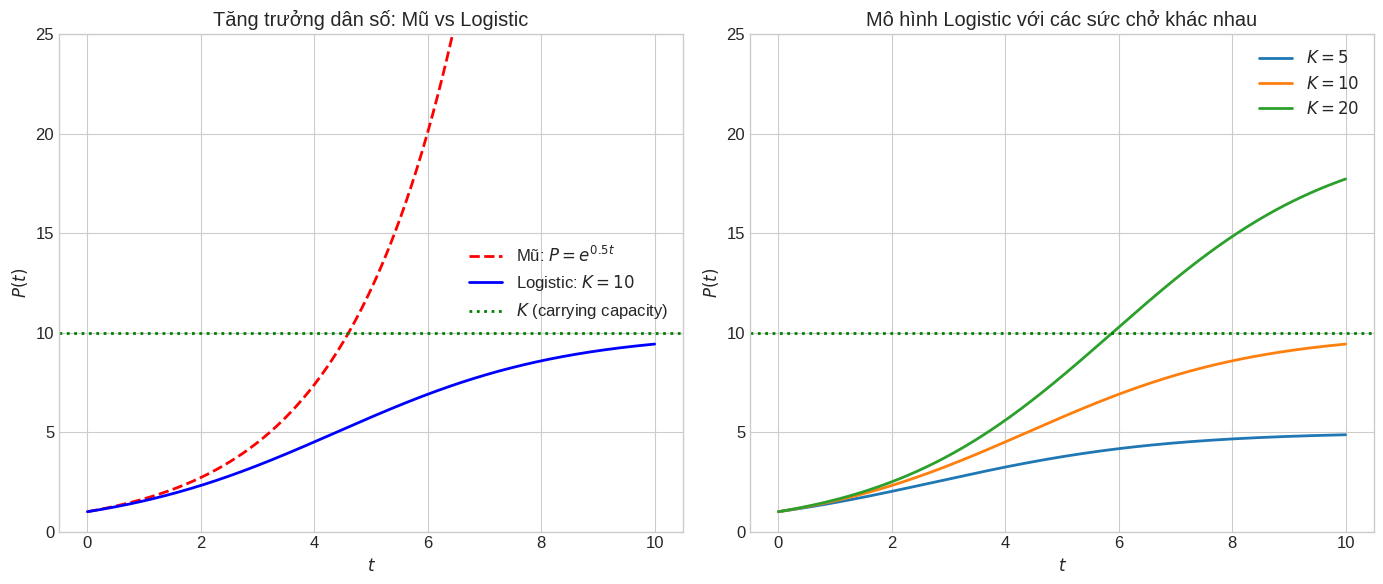

Write the Python code that produced this figure. (Note: this script raises an exception after producing the figure.)
#!/usr/bin/env python3
"""
Generate educational images for Chapter 01 lessons
Lesson 01-07: Applications - Population and Mixing
"""

import numpy as np
import matplotlib.pyplot as plt

plt.style.use('seaborn-v0_8-whitegrid')
plt.rcParams['figure.figsize'] = (12, 8)
plt.rcParams['font.size'] = 12

IMG_PATH = '/Users/nguyenlelinh/teaching/differential-equation-self-learning/img/chapter_img/chapter01/'

# =============================================================================
# Figure 1: Population Models
# =============================================================================
fig1, axes1 = plt.subplots(1, 2, figsize=(14, 6))

# Left: Exponential vs Logistic Growth
ax1 = axes1[0]
t = np.linspace(0, 10, 500)
P0 = 1

# Exponential: P = P0*e^(rt)
P_exp = P0 * np.exp(0.5 * t)

# Logistic: P = K / (1 + ((K-P0)/P0)*e^(-rt))
K = 10
r = 0.5
P_log = K / (1 + ((K-P0)/P0) * np.exp(-r*t))

ax1.plot(t, P_exp, 'r--', linewidth=2, label='Mũ: $P = e^{0.5t}$')
ax1.plot(t, P_log, 'b-', linewidth=2, label='Logistic: $K=10$')
ax1.axhline(y=K, color='green', linestyle=':', linewidth=2, label='$K$ (carrying capacity)')
ax1.set_xlabel('$t$')
ax1.set_ylabel('$P(t)$')
ax1.set_title('Tăng trưởng dân số: Mũ vs Logistic')
ax1.legend(loc='right')
ax1.set_xlim(-0.5, 10.5)
ax1.set_ylim(0, 25)

# Right: Logistic with different K
ax2 = axes1[1]
for K in [5, 10, 20]:
    P_log = K / (1 + ((K-P0)/P0) * np.exp(-r*t))
    ax2.plot(t, P_log, linewidth=2, label=f'$K = {K}$')

ax2.axhline(y=10, color='green', linestyle=':', linewidth=2)
ax2.set_xlabel('$t$')
ax2.set_ylabel('$P(t)$')
ax2.set_title('Mô hình Logistic với các sức chở khác nhau')
ax2.legend()
ax2.set_xlim(-0.5, 10.5)
ax2.set_ylim(0, 25)

plt.tight_layout()
plt.savefig(IMG_PATH + '01_07_applications_population_mixing.svg', dpi=150, bbox_inches='tight')
plt.close()

# =============================================================================
# Figure 2: Mixing Problem
# =============================================================================
fig2, axes2 = plt.subplots(1, 2, figsize=(14, 6))

# Left: Mixing tank concentration
ax1 = axes2[0]
t = np.linspace(0, 20, 500)

# dA/dt = r_in*c_in - r_out*A/V
# A(t) = A_ss + (A0 - A_ss)*e^(-rt)
V = 10  # volume
r = 2   # flow rate
c_in = 3  # input concentration
A0 = 0   # initial amount
A_ss = V * c_in  # steady state

A = A_ss + (A0 - A_ss) * np.exp(-r*t/V)

ax1.plot(t, A, 'b-', linewidth=2, label='$A(t)$ (lượng muối)')
ax1.axhline(y=A_ss, color='red', linestyle='--', linewidth=2, label=f'$A_{{ss}} = {A_ss}$')
ax1.axhline(y=A_ss * 0.95, color='gray', linestyle=':', linewidth=1, alpha=0.7)
ax1.set_xlabel('$t$')
ax1.set_ylabel('$A(t)$ (amount of salt)')
ax1.set_title('Bể trộn: $\\dfrac{dA}{dt} = r_{in}c_{in} - r_{out}A/V$\n$Hướng tới trạng thái cân bằng$')
ax1.legend()
ax1.set_xlim(-1, 21)
ax1.set_ylim(0, 35)

# Right: Mixing with different flow rates
ax2 = axes2[1]
for r in [1, 2, 4]:
    A = A_ss + (A0 - A_ss) * np.exp(-r*t/V)
    ax2.plot(t, A, linewidth=2, label=f'$r = {r}$')

ax2.axhline(y=A_ss, color='red', linestyle='--', linewidth=2)
ax2.set_xlabel('$t$')
ax2.set_ylabel('$A(t)$')
ax2.set_title('Ảnh hưởng của tốc độ dòng chảy\n$Tốc độ lớn \\to$ hội tụ nhanh')
ax2.legend()
ax2.set_xlim(-1, 21)
ax2.set_ylim(0, 35)

plt.tight_layout()
plt.savefig(IMG_PATH + '01_07_mixing_detail.svg', dpi=150, bbox_inches='tight')
plt.close()

print("Generated images for Chapter 01-07:")
print("  01_07_applications_population_mixing.svg")
print("  01_07_mixing_detail.svg")
